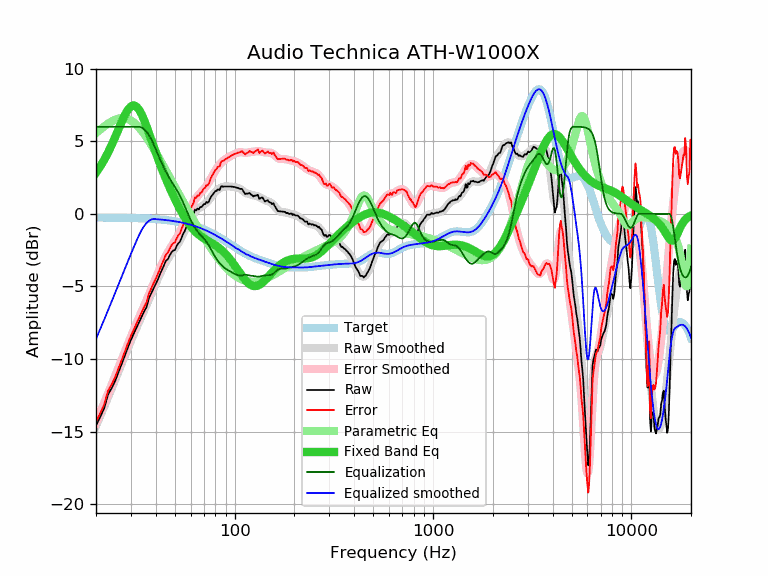

Values plotted in this chart, from the file beside it:
frequency, raw, error, smoothed, error_smoothed, equalization, parametric_eq, equalized_raw, equalized_smoothed, target
20, -14.59, -14.33, -14.62, -14.37, 6.00, 2.84, -8.59, -8.62, -0.25
21, -14.00, -13.74, -13.94, -13.69, 6.00, 3.26, -8.00, -7.94, -0.25
22, -13.40, -13.14, -13.28, -13.03, 6.00, 3.72, -7.40, -7.28, -0.26
23, -12.45, -12.19, -12.65, -12.39, 6.00, 4.22, -6.45, -6.65, -0.26
24, -12.01, -11.74, -12.03, -11.77, 6.00, 4.75, -6.01, -6.03, -0.26
25, -11.51, -11.24, -11.42, -11.16, 6.00, 5.30, -5.51, -5.42, -0.26
26, -10.89, -10.62, -10.84, -10.58, 6.00, 5.85, -4.89, -4.84, -0.27
27, -10.32, -10.04, -10.28, -10.01, 6.00, 6.37, -4.32, -4.28, -0.27
28, -9.74, -9.46, -9.75, -9.47, 6.00, 6.83, -3.74, -3.75, -0.28
29, -9.19, -8.91, -9.24, -8.96, 6.00, 7.19, -3.19, -3.24, -0.28
30, -8.69, -8.40, -8.75, -8.47, 6.00, 7.41, -2.69, -2.75, -0.28
31, -8.26, -7.97, -8.30, -8.01, 6.00, 7.48, -2.26, -2.30, -0.29
32, -7.85, -7.55, -7.86, -7.57, 6.00, 7.39, -1.85, -1.86, -0.30
33, -7.46, -7.15, -7.45, -7.14, 6.00, 7.17, -1.46, -1.45, -0.30
34, -7.08, -6.77, -7.04, -6.74, 5.94, 6.84, -1.13, -1.10, -0.31
35, -6.72, -6.40, -6.65, -6.34, 5.82, 6.45, -0.89, -0.83, -0.32
36, -6.42, -6.09, -6.27, -5.95, 5.65, 6.01, -0.77, -0.62, -0.32
37, -5.80, -5.46, -5.89, -5.56, 5.42, 5.56, -0.38, -0.48, -0.33
38, -5.48, -5.13, -5.52, -5.18, 5.14, 5.10, -0.34, -0.39, -0.34
39, -5.14, -4.78, -5.16, -4.81, 4.81, 4.66, -0.33, -0.35, -0.35
40, -4.84, -4.47, -4.81, -4.45, 4.45, 4.24, -0.39, -0.36, -0.36
41, -4.53, -4.15, -4.47, -4.10, 4.10, 3.83, -0.43, -0.37, -0.37
42, -4.17, -3.78, -4.16, -3.77, 3.77, 3.45, -0.40, -0.39, -0.39
43, -3.86, -3.46, -3.86, -3.46, 3.46, 3.08, -0.40, -0.40, -0.40
44, -3.56, -3.14, -3.58, -3.17, 3.17, 2.74, -0.39, -0.41, -0.41
45, -3.24, -2.81, -3.33, -2.91, 2.91, 2.41, -0.33, -0.43, -0.43
46, -3.14, -2.69, -3.11, -2.66, 2.66, 2.10, -0.47, -0.44, -0.44
47, -2.88, -2.42, -2.91, -2.45, 2.45, 1.81, -0.43, -0.46, -0.46
48, -2.65, -2.17, -2.72, -2.24, 2.24, 1.53, -0.40, -0.48, -0.48
49, -2.53, -2.03, -2.54, -2.05, 2.05, 1.27, -0.48, -0.49, -0.49
50, -2.49, -1.97, -2.37, -1.86, 1.86, 1.01, -0.63, -0.51, -0.51
51, -2.22, -1.68, -2.20, -1.67, 1.67, 0.77, -0.55, -0.53, -0.53
52, -2.03, -1.47, -2.02, -1.46, 1.46, 0.55, -0.56, -0.55, -0.55
53, -1.92, -1.34, -1.82, -1.25, 1.25, 0.33, -0.67, -0.58, -0.58
54, -1.64, -1.04, -1.62, -1.02, 1.02, 0.12, -0.62, -0.60, -0.60
55, -1.38, -0.75, -1.40, -0.78, 0.78, -0.07, -0.60, -0.62, -0.62
56, -1.19, -0.54, -1.18, -0.53, 0.53, -0.25, -0.65, -0.65, -0.65
57, -0.94, -0.26, -0.95, -0.28, 0.28, -0.42, -0.65, -0.67, -0.67
58, -0.75, -0.05, -0.74, -0.04, 0.04, -0.58, -0.71, -0.70, -0.70
59, -0.46, 0.27, -0.53, 0.19, -0.19, -0.72, -0.65, -0.72, -0.72
60, -0.35, 0.41, -0.34, 0.41, -0.41, -0.86, -0.76, -0.75, -0.75
61, -0.23, 0.56, -0.17, 0.62, -0.62, -0.98, -0.84, -0.78, -0.78
62, -0.07, 0.75, -0.01, 0.80, -0.80, -1.09, -0.86, -0.81, -0.81
63, 0.29, 1.14, 0.12, 0.96, -0.96, -1.19, -0.66, -0.84, -0.84
64, 0.23, 1.11, 0.22, 1.10, -1.10, -1.29, -0.86, -0.87, -0.87
65, 0.36, 1.27, 0.32, 1.22, -1.22, -1.37, -0.86, -0.91, -0.91
66, 0.30, 1.24, 0.39, 1.33, -1.33, -1.45, -1.03, -0.94, -0.94
67, 0.46, 1.44, 0.46, 1.43, -1.43, -1.51, -0.96, -0.97, -0.97
68, 0.46, 1.47, 0.51, 1.52, -1.52, -1.58, -1.06, -1.01, -1.01
69, 0.57, 1.62, 0.57, 1.61, -1.61, -1.64, -1.04, -1.04, -1.04
70, 0.66, 1.74, 0.63, 1.71, -1.71, -1.69, -1.04, -1.08, -1.08
71, 0.67, 1.79, 0.69, 1.81, -1.81, -1.74, -1.13, -1.12, -1.12
72, 0.82, 1.98, 0.76, 1.92, -1.92, -1.79, -1.09, -1.15, -1.15
73, 0.76, 1.95, 0.85, 2.04, -2.04, -1.84, -1.27, -1.19, -1.19
74, 0.83, 2.06, 0.94, 2.17, -2.17, -1.88, -1.33, -1.23, -1.23
75, 1.02, 2.29, 1.04, 2.31, -2.31, -1.93, -1.28, -1.27, -1.27
76, 1.17, 2.48, 1.14, 2.45, -2.45, -1.97, -1.28, -1.31, -1.31
77, 1.28, 2.63, 1.25, 2.60, -2.60, -2.02, -1.31, -1.35, -1.35
78, 1.37, 2.76, 1.35, 2.74, -2.74, -2.07, -1.36, -1.39, -1.39
79, 1.47, 2.90, 1.44, 2.87, -2.87, -2.11, -1.39, -1.43, -1.43
... 553 more rows
